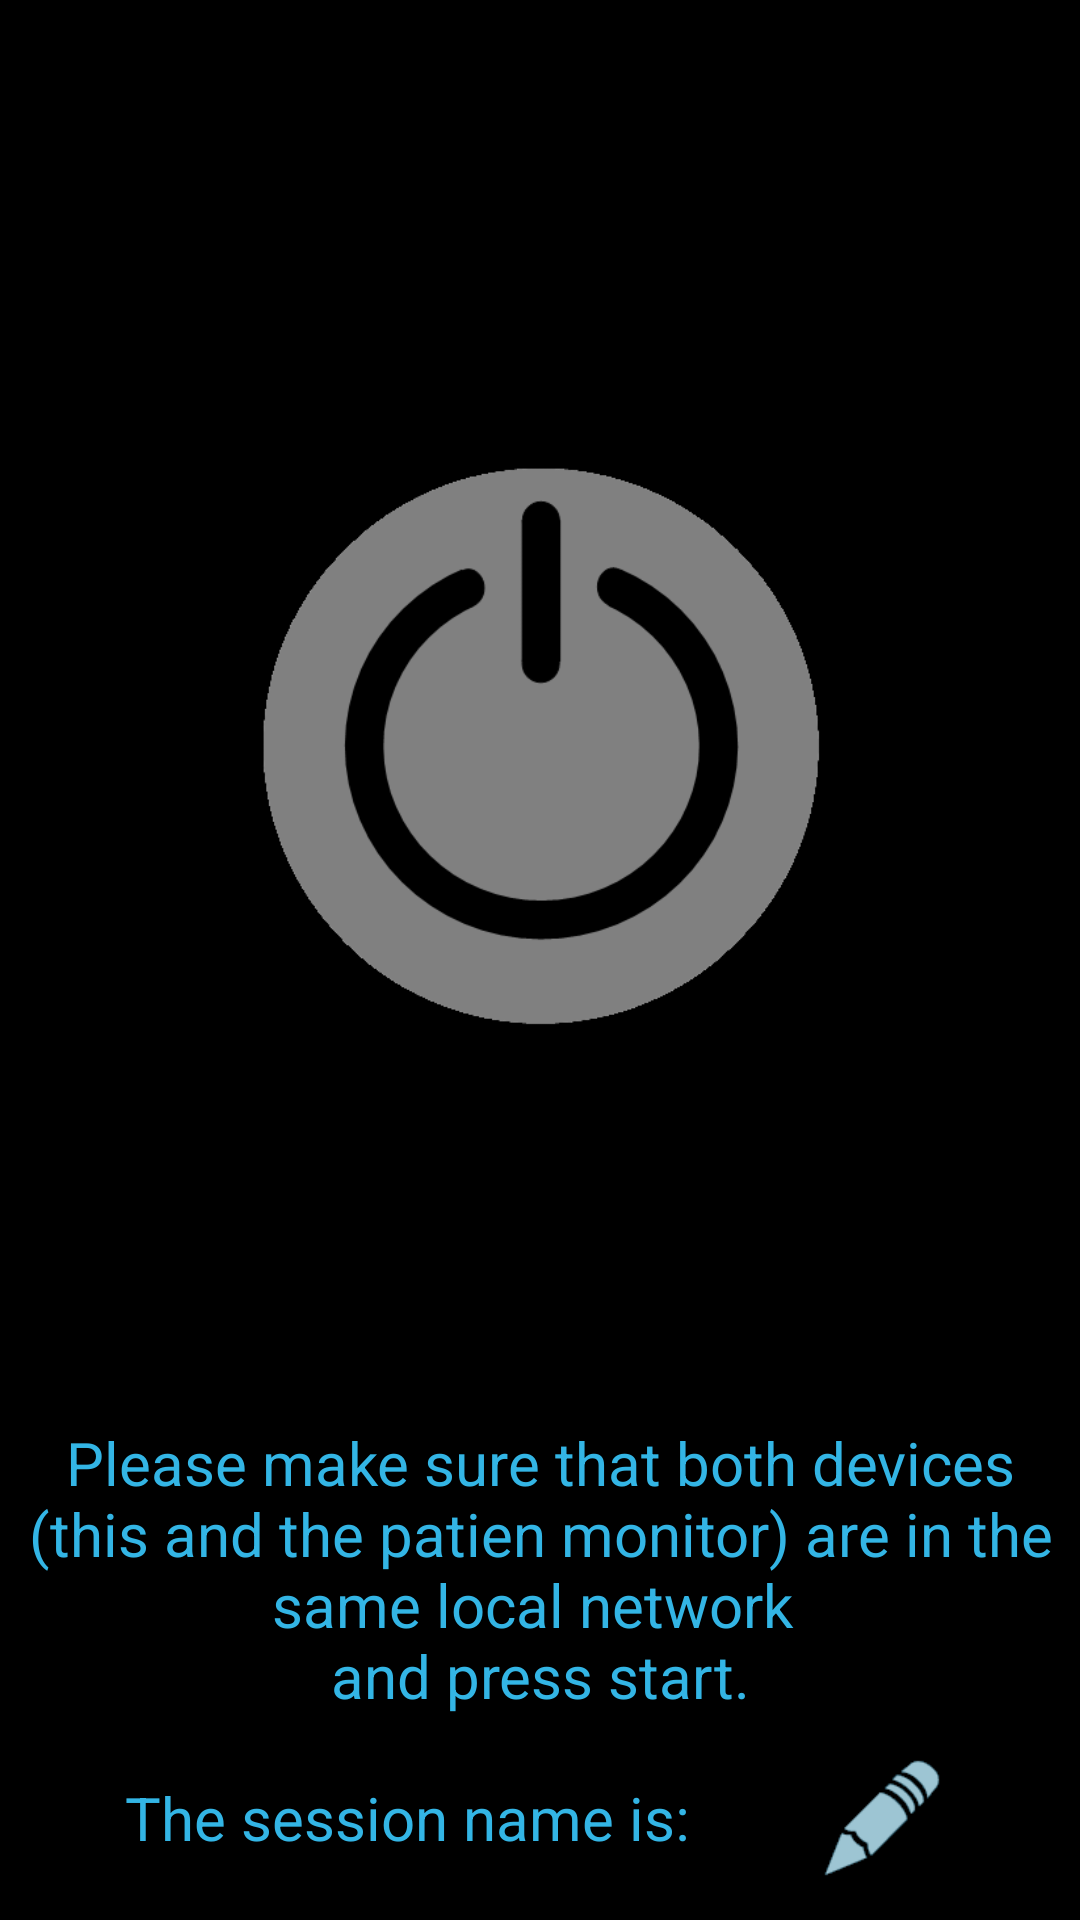

Here is an Android app screen rendered from its layout file. Give the layout XML and the strings, colors and styles it references.
<!-- AndroidManifest.xml: application theme AppTheme -->
<!-- res/layout/activity_main.xml -->
<LinearLayout xmlns:android="http://schemas.android.com/apk/res/android"
    xmlns:tools="http://schemas.android.com/tools"
    android:layout_width="fill_parent"
    android:layout_height="fill_parent"
    tools:context="${relativePackage}.${activityClass}"
    android:background="@color/background_color"  
    android:orientation="vertical">
    
    
    <Space 
		android:layout_width="wrap_content"
		android:layout_height="0dp"
		android:layout_weight="1"/>
	   
    
	<ImageButton
	  	android:id="@+id/start_button"
	    android:layout_width="@dimen/start_button_dimen"
		android:layout_height="0dp"
		android:layout_weight="20"
	    android:layout_gravity="center"
	    android:gravity="center"
		android:scaleType="centerInside"
		android:background="@null"
		android:src="@drawable/onbutton_gray"
		android:contentDescription="@string/start_button"
	    android:onClick="startPressed" />
	
	
	<TextView
	  	android:id="@+id/connection_textview"
	    android:layout_width="match_parent"
	    android:layout_height="wrap_content"
	    android:layout_gravity="center"
	    android:gravity="center"
		android:keepScreenOn="true"
		android:text="@string/check_connection"
		android:textColor="#33b5e5"
		android:textSize="@dimen/activity_text_size"/>
	   
	
	 <LinearLayout 
	    android:layout_width="fill_parent"
	    android:layout_height="wrap_content"
	    android:orientation="horizontal">
   
	    <Space 
	        android:layout_width="0dp"
			android:layout_height="wrap_content"
			android:layout_weight="1"/>
	    
	    <TextView
	    	android:id="@+id/service_name_text"
		    android:layout_width="wrap_content"
		    android:layout_height="wrap_content"
		    android:layout_gravity="center"
		    android:gravity="center"
			android:keepScreenOn="true"
			android:text="@string/check_connection_ip2"
			android:textColor="#33b5e5"
			android:textSize="@dimen/activity_text_size"/>
	     
	 	<ImageButton
		        android:id="@+id/change_service_name_button"
				android:layout_width="wrap_content"
				android:layout_height="wrap_content"
		        android:layout_gravity="center"
		        android:layout_marginBottom="10dp"
		        android:layout_marginTop="10dp"
		        android:layout_marginLeft="40dp"
		        android:gravity="center"
				android:background="@null"
				android:src="@drawable/ic_action_edit"
				android:contentDescription="@string/start_button"
		        android:onClick="changeServiceName" />

	    <Space 
	        android:layout_width="0dp"
			android:layout_height="wrap_content"
			android:layout_weight="1"/>
	</LinearLayout>
</LinearLayout>
<!-- resources referenced by this layout -->
<resources>
  <color name="background_color">#000000</color>
  <dimen name="activity_text_size">20sp</dimen>
  <dimen name="start_button_dimen">200dp</dimen>
  <!-- drawable ic_action_edit: png bitmap (drawable-hdpi, 4026 bytes) -->
  <!-- drawable onbutton_gray: png bitmap (drawable, 17309 bytes) -->
  <string name="check_connection">Please make sure that both devices (this and the patien monitor) are in the same local network
          \nand press start.</string>
  <string name="check_connection_ip2">The session name is: </string>
  <string name="start_button">Start</string>
  <style name="AppTheme" parent="android:Theme.Holo">
          <item name="android:actionBarStyle">@style/ActionBar</item>
          
      </style>
  <style name="ActionBar" parent="@android:style/Widget.Holo.ActionBar">
       <item name="android:background">@drawable/action_bar</item>
      </style>
  <!-- drawable action_bar (drawable) -->
  <?xml version="1.0" encoding="utf-8"?>
  <inset xmlns:android="http://schemas.android.com/apk/res/android"
      android:insetBottom="0dp"
      android:insetLeft="-5dp"
      android:insetRight="-5dp"
      android:insetTop="-5dp" >
   
      <shape>
          <solid android:color="@color/bar_color" />
   
          <stroke
              android:width="@dimen/sperator_size"
              android:color="#ff33b5e5" />
      </shape>
   
  </inset>
  <color name="bar_color">#151515</color>
  <dimen name="sperator_size">2dp</dimen>
</resources>
